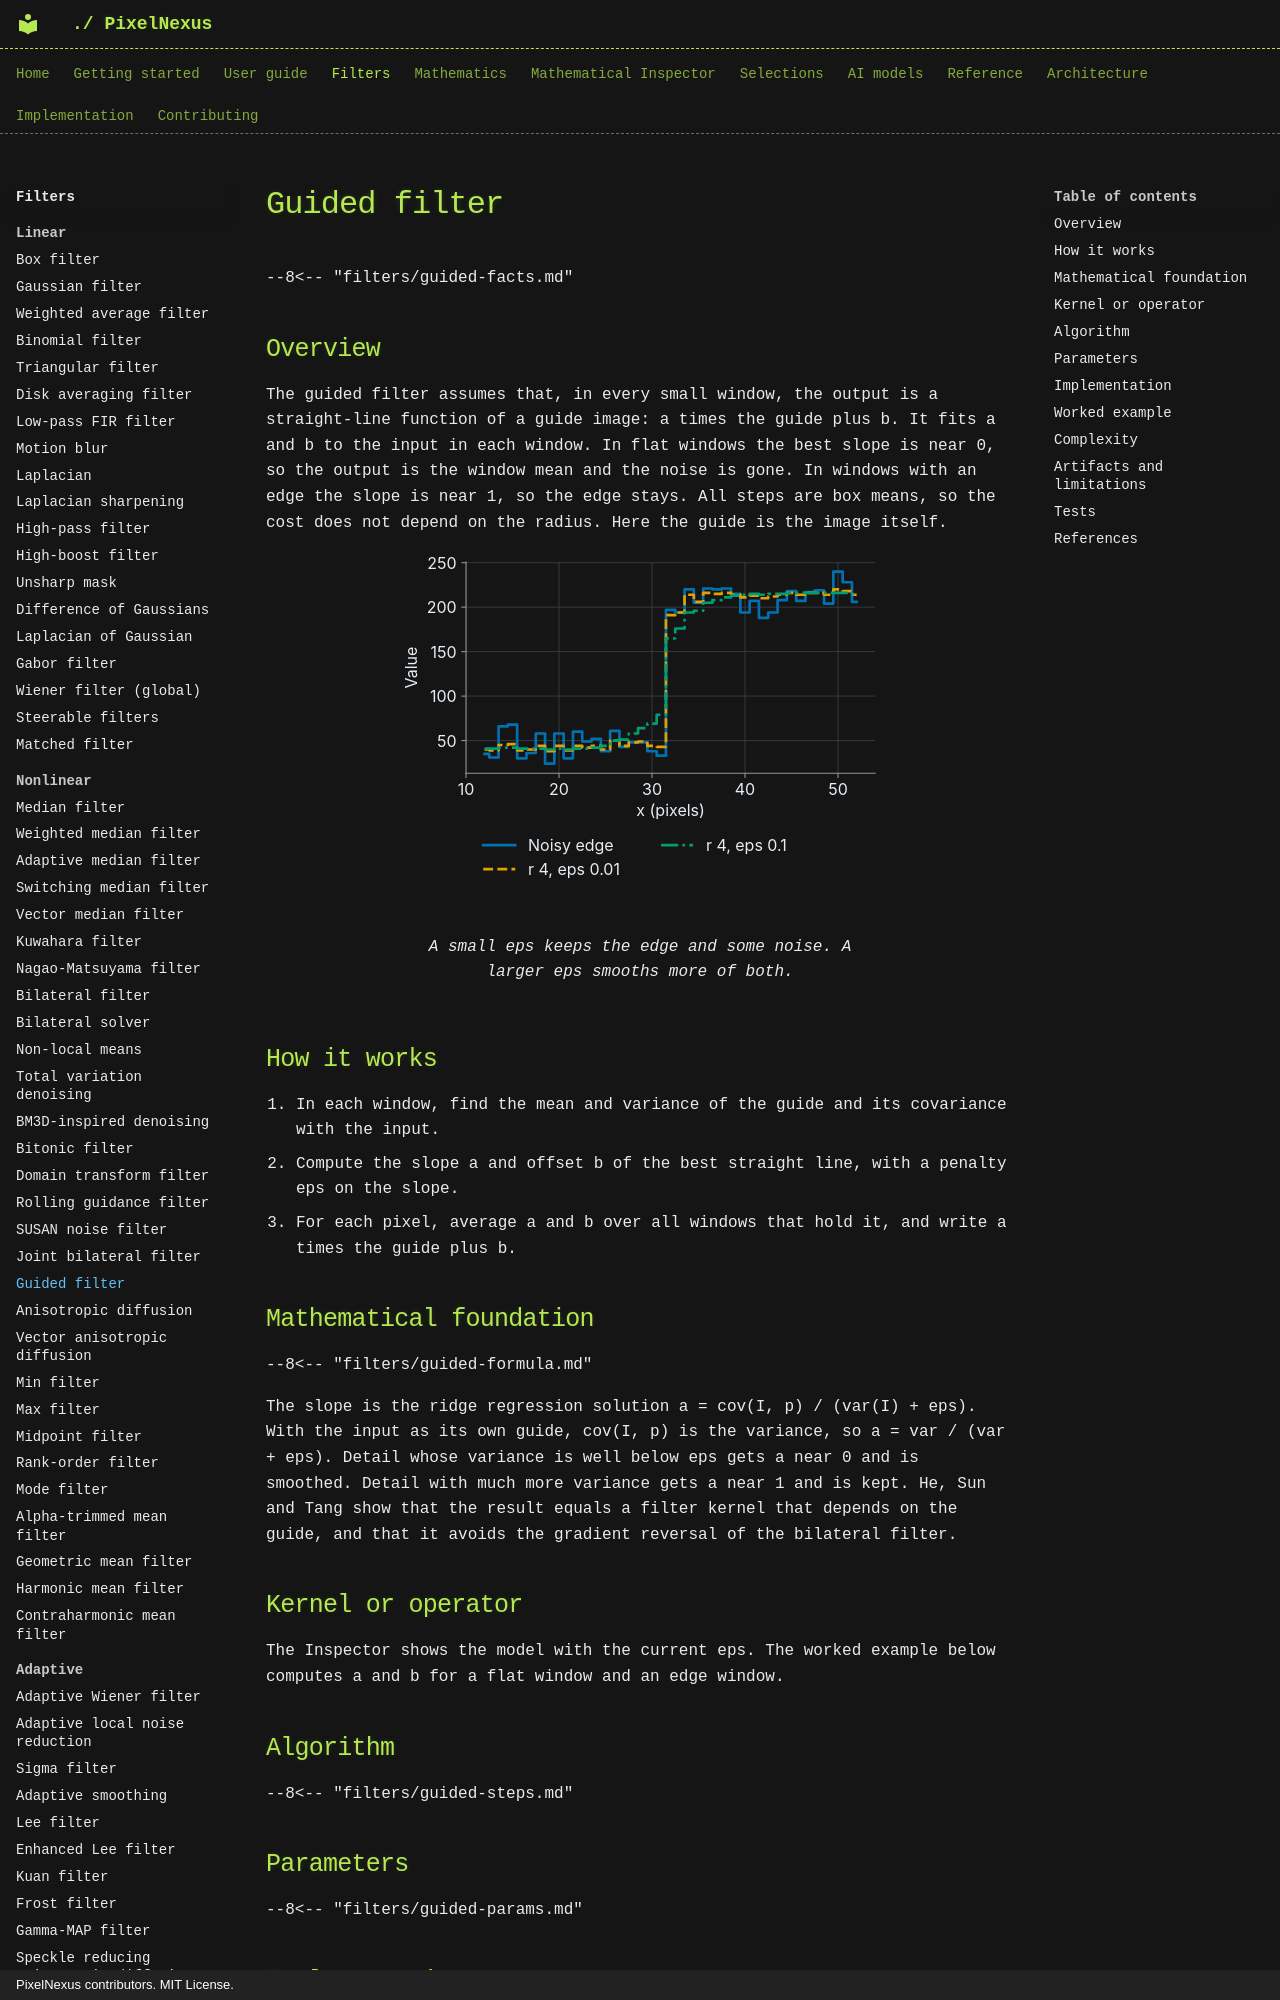

repository: mKamiAsim/pixelnexus · page: filters/nonlinear/guided/index.html · generator: mkdocs · copyright: PixelNexus contributors. MIT License.

# Guided filter

--8<-- "filters/guided-facts.md"

## Overview

The guided filter assumes that, in every small window, the output is a straight-line function of a guide image: a times the guide plus b. It fits a and b to the input in each window. In flat windows the best slope is near 0, so the output is the window mean and the noise is gone. In windows with an edge the slope is near 1, so the edge stays. All steps are box means, so the cost does not depend on the radius. Here the guide is the image itself.
